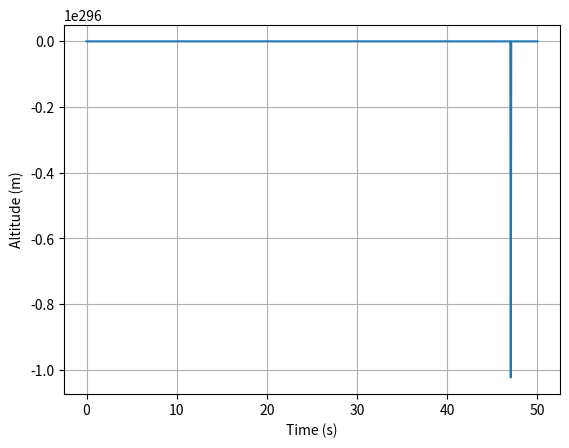
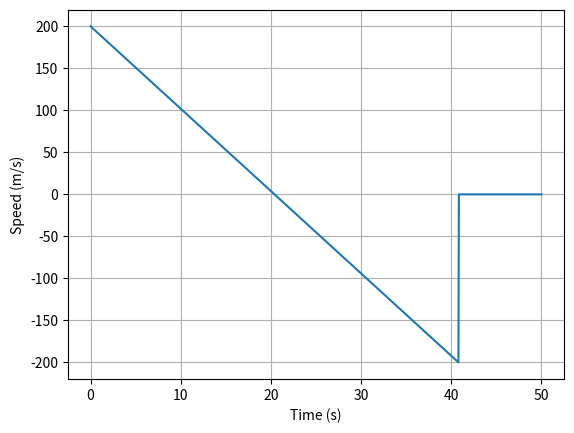

Here is the Python script that generated these plots, in order:
# Andrew Li
# 6/31/2026
### Simulating projectile motion with flat earth assumption

import numpy as np
import matplotlib.pyplot as plt
import scipy.integrate as sci

# Constant parameters
mass = 1.0 #kg

### Differential equations
def Derivatives(state, t):
    global mass
    # state vector
    z = state[0]  # position
    velz = state[1]  # velocity

    # Kinematic relationship
    z_dot = velz

    # Total Force
    # Gravity
    force_gravity = -9.81*mass

    # Aerodynamic drag
    force_drag = 0.0

    # Thrust force
    force_thrust = 0.0

    Total_Force = force_gravity + force_drag + force_thrust

    # Acceleration
    z_ddot = Total_Force/mass

    # After landing ground state
    if z <= 0 and z_dot < 0:
        z_ddot = 0
        z_dot = 0

    # Compute z' 
    state_dot = np.asarray([z_dot, z_ddot])
    return state_dot

# Initial conditions
z_int = 0.0
velz_int = 200 #m/s
state_int = np.asarray([z_int, velz_int])

# Time window
tspan = np.linspace(0, 50, 1000)

# Integration call
state_out = sci.odeint(Derivatives, state_int, tspan)

# outputs
z_out = state_out[:,0]
velz_out = state_out[:,1]

# Plot Altidude
plt.plot(tspan, z_out)
plt.xlabel('Time (s)')
plt.ylabel('Altitude (m)')
plt.grid(True)
plt.show()

# PLot Velocity
plt.plot(tspan, velz_out)
plt.xlabel('Time (s)')
plt.ylabel('Speed (m/s)')
plt.grid(True)
plt.show()
